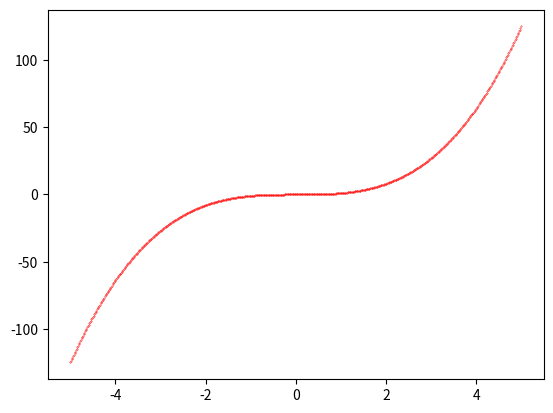

Reproduce this figure in Python.
import matplotlib.pyplot as plt
import numpy as np
import random as rd

x = np.linspace(-5, 5, 640)
y = x**3

plt.scatter(x, y, color='#ff0000', s=0.1)
plt.show()